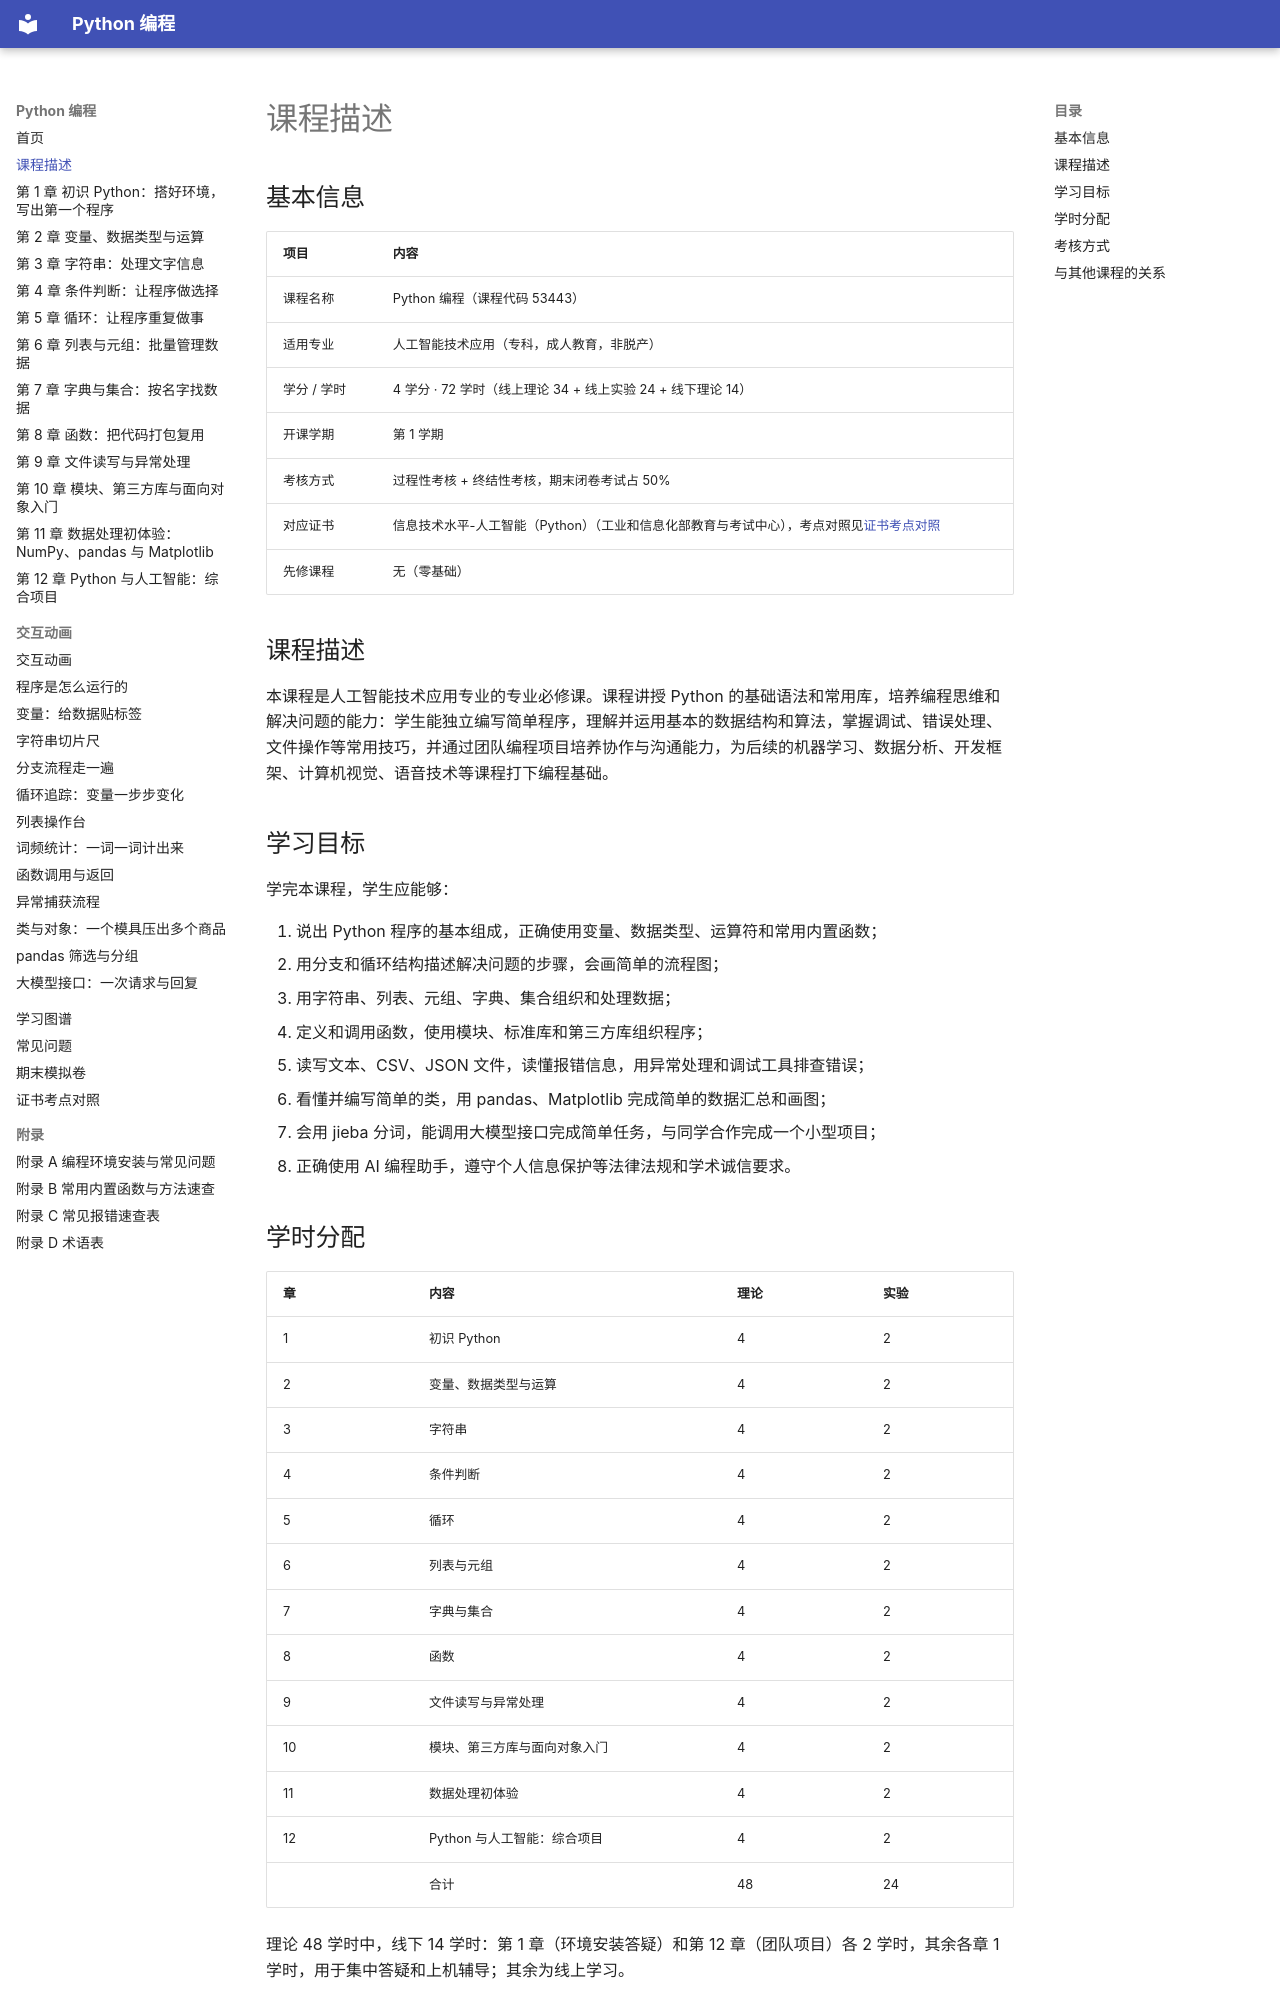

repository: MingziFu9/python-programming · page: course-description/index.html · generator: mkdocs

---
title: 课程描述
description: 《Python 编程》课程的基本信息、课程描述、学习目标、考核方式，以及与专业其他课程的关系
---

# 课程描述

## 基本信息

| 项目 | 内容 |
|---|---|
| 课程名称 | Python 编程（课程代码 53443） |
| 适用专业 | 人工智能技术应用（专科，成人教育，非脱产） |
| 学分 / 学时 | 4 学分 · 72 学时（线上理论 34 + 线上实验 24 + 线下理论 14） |
| 开课学期 | 第 1 学期 |
| 考核方式 | 过程性考核 + 终结性考核，期末闭卷考试占 50% |
| 对应证书 | 信息技术水平-人工智能（Python）（工业和信息化部教育与考试中心），考点对照见[证书考点对照](certificate.md) |
| 先修课程 | 无（零基础） |

## 课程描述

本课程是人工智能技术应用专业的专业必修课。课程讲授 Python 的基础语法和常用库，培养编程思维和解决问题的能力：学生能独立编写简单程序，理解并运用基本的数据结构和算法，掌握调试、错误处理、文件操作等常用技巧，并通过团队编程项目培养协作与沟通能力，为后续的机器学习、数据分析、开发框架、计算机视觉、语音技术等课程打下编程基础。

## 学习目标

学完本课程，学生应能够：

1. 说出 Python 程序的基本组成，正确使用变量、数据类型、运算符和常用内置函数；
2. 用分支和循环结构描述解决问题的步骤，会画简单的流程图；
3. 用字符串、列表、元组、字典、集合组织和处理数据；
4. 定义和调用函数，使用模块、标准库和第三方库组织程序；
5. 读写文本、CSV、JSON 文件，读懂报错信息，用异常处理和调试工具排查错误；
6. 看懂并编写简单的类，用 pandas、Matplotlib 完成简单的数据汇总和画图；
7. 会用 jieba 分词，能调用大模型接口完成简单任务，与同学合作完成一个小型项目；
8. 正确使用 AI 编程助手，遵守个人信息保护等法律法规和学术诚信要求。

## 学时分配

| 章 | 内容 | 理论 | 实验 |
|---|---|---|---|
| 1 | 初识 Python | 4 | 2 |
| 2 | 变量、数据类型与运算 | 4 | 2 |
| 3 | 字符串 | 4 | 2 |
| 4 | 条件判断 | 4 | 2 |
| 5 | 循环 | 4 | 2 |
| 6 | 列表与元组 | 4 | 2 |
| 7 | 字典与集合 | 4 | 2 |
| 8 | 函数 | 4 | 2 |
| 9 | 文件读写与异常处理 | 4 | 2 |
| 10 | 模块、第三方库与面向对象入门 | 4 | 2 |
| 11 | 数据处理初体验 | 4 | 2 |
| 12 | Python 与人工智能：综合项目 | 4 | 2 |
| | 合计 | 48 | 24 |

理论 48 学时中，线下 14 学时：第 1 章（环境安装答疑）和第 12 章（团队项目）各 2 学时，其余各章 1 学时，用于集中答疑和上机辅导；其余为线上学习。
